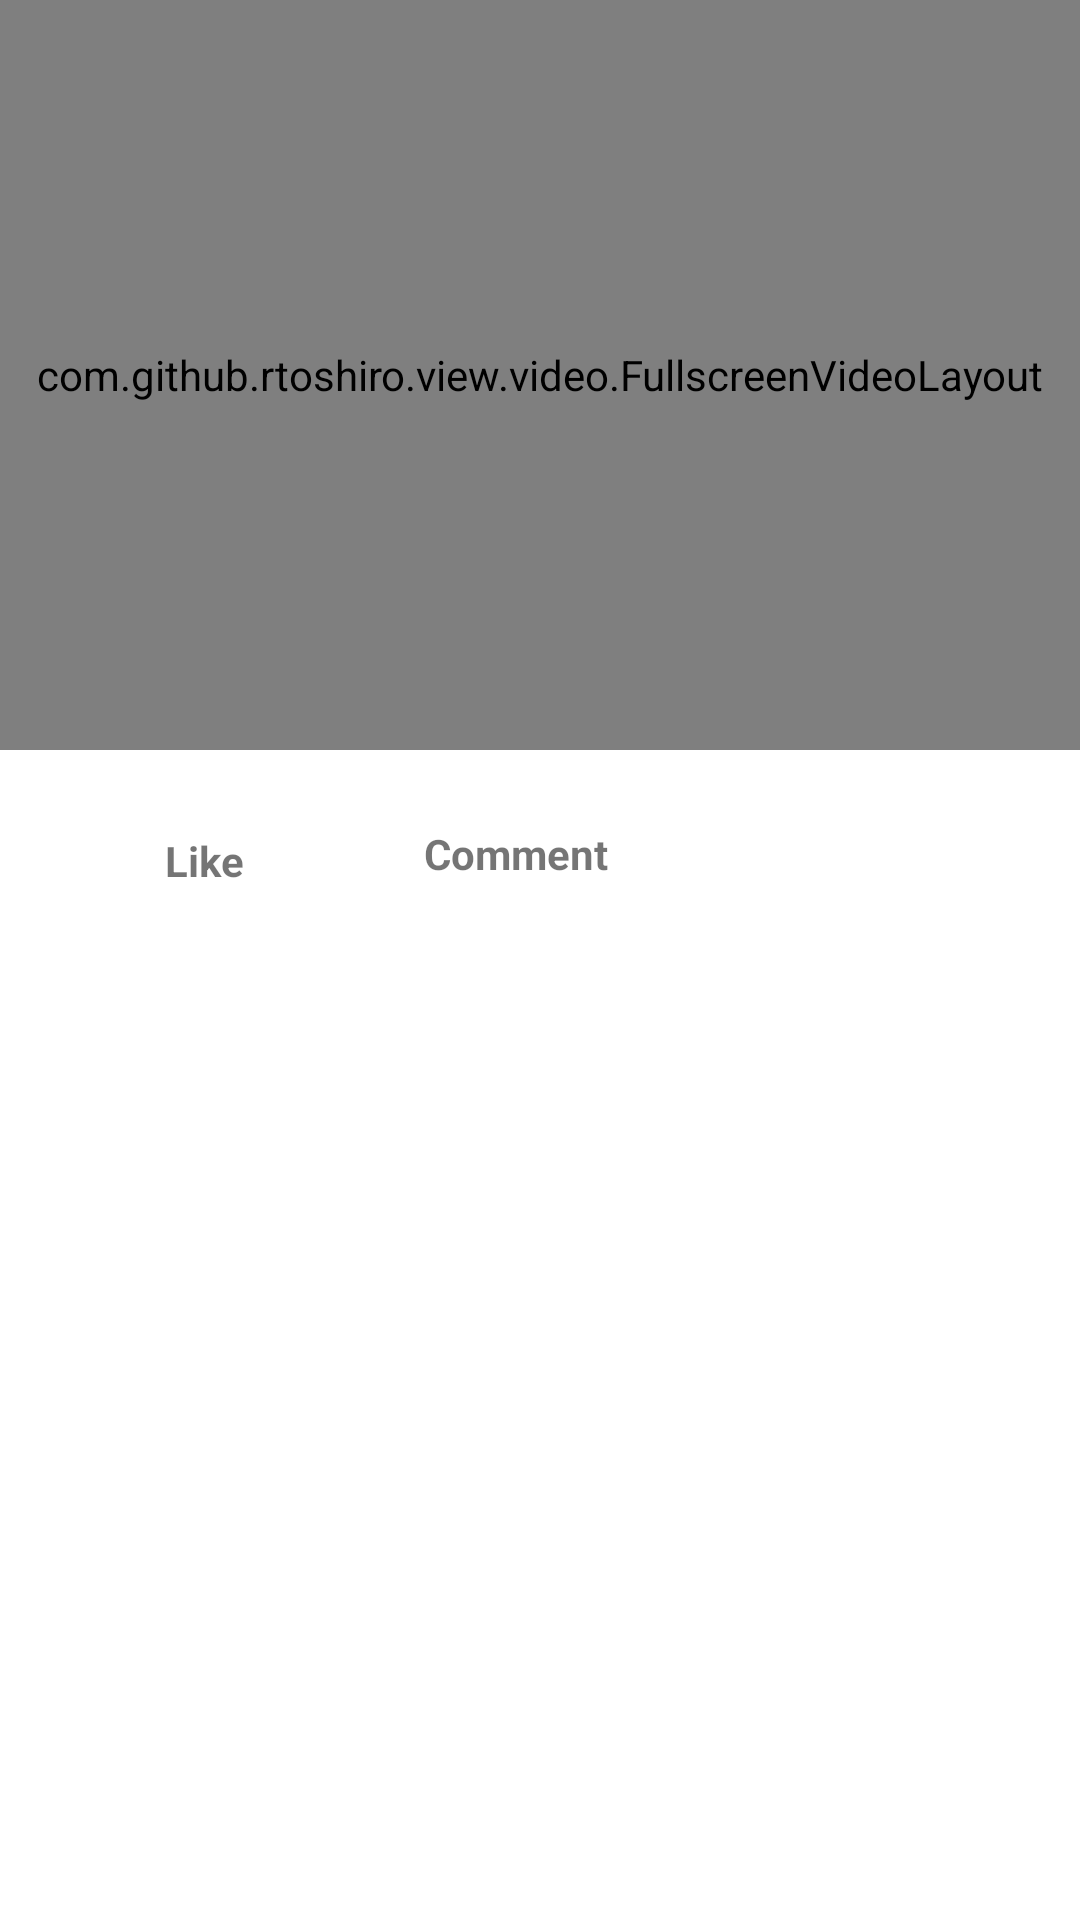

This screen was rendered from an Android layout file. Write that file and the resources it references.
<!-- AndroidManifest.xml: application theme Theme.QloronTask -->
<!-- res/layout/activity_main.xml -->
<?xml version="1.0" encoding="utf-8"?>
<RelativeLayout xmlns:android="http://schemas.android.com/apk/res/android"
    xmlns:app="http://schemas.android.com/apk/res-auto"
    xmlns:tools="http://schemas.android.com/tools"
    android:layout_width="match_parent"
    android:layout_height="match_parent"
    android:orientation="vertical"
    tools:context=".MainActivity">

    <RelativeLayout
        android:id="@+id/rl_video"
        android:layout_width="match_parent"
        android:layout_height="250dp"
       >
        <com.github.rtoshiro.view.video.FullscreenVideoLayout
            android:id="@+id/videoview"
            android:layout_width="match_parent"
            android:layout_height="match_parent"
            android:visibility="visible"
            tools:ignore="MissingClass" />






    </RelativeLayout>

    <RelativeLayout
        android:id="@+id/rl_btn"
        android:layout_width="match_parent"
        android:layout_height="wrap_content"
        android:layout_below="@+id/rl_video"
        android:layout_marginLeft="10dp"
        android:layout_marginTop="20dp"
        android:layout_marginRight="10dp">

        <RelativeLayout
            android:id="@+id/rl_mainlike"
            android:layout_width="wrap_content"
            android:layout_height="wrap_content">

            <RelativeLayout
                android:id="@+id/rl_like"
                android:layout_width="wrap_content"
                android:layout_height="wrap_content"
                android:layout_centerVertical="true"
                android:visibility="visible">

                <ImageView
                    android:id="@+id/iv_like"
                    android:layout_width="25dp"
                    android:layout_height="25dp"
                    android:layout_centerVertical="true"
                    android:layout_marginLeft="10dp"
                    android:paddingBottom="5dp"
                    android:src="@drawable/ic_like" />

                <TextView
                    android:id="@+id/tv_like"
                    android:layout_width="wrap_content"
                    android:layout_height="30dp"
                    android:layout_centerVertical="true"
                    android:layout_marginLeft="10dp"
                    android:layout_marginTop="5dp"
                    android:layout_marginRight="10dp"
                    android:layout_toRightOf="@+id/iv_like"
                    android:paddingTop="5dp"
                    android:text="Like"
                    android:textStyle="bold" />
            </RelativeLayout>

            <RelativeLayout
                android:id="@+id/rl_dislike"
                android:layout_width="wrap_content"
                android:layout_height="wrap_content"
                android:layout_centerVertical="true"
                android:visibility="gone">

                <ImageView
                    android:id="@+id/iv_disLike"
                    android:layout_width="25dp"
                    android:layout_height="25dp"
                    android:layout_centerVertical="true"
                    android:layout_marginLeft="10dp"
                    android:src="@drawable/ic_dislike" />

                <TextView
                    android:id="@+id/tv_dislike"
                    android:layout_width="wrap_content"
                    android:layout_height="30dp"
                    android:layout_centerVertical="true"
                    android:layout_marginLeft="10dp"
                    android:layout_marginTop="5dp"
                    android:layout_marginRight="10dp"
                    android:layout_toRightOf="@+id/iv_disLike"
                    android:paddingTop="5dp"
                    android:text="UnLike"
                    android:textStyle="bold" />
            </RelativeLayout>

        </RelativeLayout>


        <RelativeLayout
            android:id="@+id/rl_comment"
            android:layout_width="wrap_content"
            android:layout_height="wrap_content"
            android:layout_marginLeft="10dp"
            android:layout_toRightOf="@+id/rl_mainlike">

            <ImageView
                android:id="@+id/iv_comment"
                android:layout_width="20dp"
                android:layout_height="20dp"
                android:layout_centerVertical="true"
                android:layout_marginLeft="10dp"
                android:src="@drawable/ic_comment" />

            <TextView
                android:id="@+id/tv_comment"
                android:layout_width="wrap_content"
                android:layout_height="30dp"
                android:layout_marginLeft="10dp"
                android:layout_marginRight="10dp"
                android:layout_toRightOf="@+id/iv_comment"
                android:paddingTop="5dp"
                android:layout_centerVertical="true"
                android:text="Comment"
                android:textStyle="bold" />
        </RelativeLayout>
    </RelativeLayout>

    <androidx.recyclerview.widget.RecyclerView
        android:id="@+id/rv_comment"
        android:layout_width="match_parent"
        android:layout_height="wrap_content"
        android:layout_above="@+id/rl_mess"
        android:layout_below="@+id/rl_btn"
        android:layout_marginLeft="10dp"
        android:layout_marginRight="10dp"
        android:layout_marginBottom="30dp"
        android:visibility="visible" />

    <RelativeLayout
        android:id="@+id/rl_mess"
        android:layout_width="match_parent"
        android:layout_height="50dp"
        android:layout_alignParentBottom="true"
        android:layout_marginBottom="20dp"
        android:visibility="gone">

        <EditText
            android:id="@+id/et_comment"
            android:layout_width="match_parent"
            android:layout_height="40dp"
            android:layout_alignParentBottom="true"
            android:layout_centerVertical="true"
            android:layout_marginLeft="20dp"
            android:layout_marginRight="80dp"
            android:hint="Text Message" />

        <ImageView
            android:id="@+id/iv_send"
            android:layout_width="30dp"
            android:layout_height="30dp"
            android:layout_alignParentRight="true"
            android:layout_alignParentBottom="true"
            android:layout_centerVertical="true"
            android:layout_marginRight="30dp"
            android:src="@drawable/ic_send" />

    </RelativeLayout>
</RelativeLayout>
<!-- resources referenced by this layout -->
<resources>
  <!-- drawable ic_dislike (drawable) -->
  <vector android:height="24dp" android:tint="#2D2D2D"
      android:viewportHeight="24" android:viewportWidth="24"
      android:width="24dp" xmlns:android="http://schemas.android.com/apk/res/android">
      <path android:fillColor="@android:color/white" android:pathData="M22,4h-2c-0.55,0 -1,0.45 -1,1v9c0,0.55 0.45,1 1,1h2V4zM2.17,11.12c-0.11,0.25 -0.17,0.52 -0.17,0.8V13c0,1.1 0.9,2 2,2h5.5l-0.92,4.65c-0.05,0.22 -0.02,0.46 0.08,0.66 0.23,0.45 0.52,0.86 0.88,1.22L10,22l6.41,-6.41c0.38,-0.38 0.59,-0.89 0.59,-1.42V6.34C17,5.05 15.95,4 14.66,4h-8.1c-0.71,0 -1.36,0.37 -1.72,0.97l-2.67,6.15z"/>
  </vector>
  <!-- drawable ic_send (drawable) -->
  <vector android:autoMirrored="true" android:height="24dp"
      android:tint="#00ADEE" android:viewportHeight="24"
      android:viewportWidth="24" android:width="24dp" xmlns:android="http://schemas.android.com/apk/res/android">
      <path android:fillColor="@android:color/white" android:pathData="M2.01,21L23,12 2.01,3 2,10l15,2 -15,2z"/>
  </vector>
  <style name="Theme.QloronTask" parent="Theme.MaterialComponents.DayNight.DarkActionBar">
          
          <item name="colorPrimary">@color/purple_500</item>
          <item name="colorPrimaryVariant">@color/purple_700</item>
          <item name="colorOnPrimary">@color/white</item>
          
          <item name="colorSecondary">@color/teal_200</item>
          <item name="colorSecondaryVariant">@color/teal_700</item>
          <item name="colorOnSecondary">@color/black</item>
          
          <item name="android:statusBarColor" tools:targetApi="l">?attr/colorPrimaryVariant</item>
          
      </style>
  <color name="purple_500">#FF6200EE</color>
  <color name="purple_700">#FF3700B3</color>
  <color name="white">#FFFFFFFF</color>
  <color name="teal_200">#FF03DAC5</color>
  <color name="teal_700">#FF018786</color>
  <color name="black">#FF000000</color>
</resources>
